Run: headless pygame with SDL's dummy video driver; simulated clock (each Clock.tick advances the game by its frame time, no real sleeping); random seed 0; keys injected as events and as key.get_pressed() state; no mouse input.
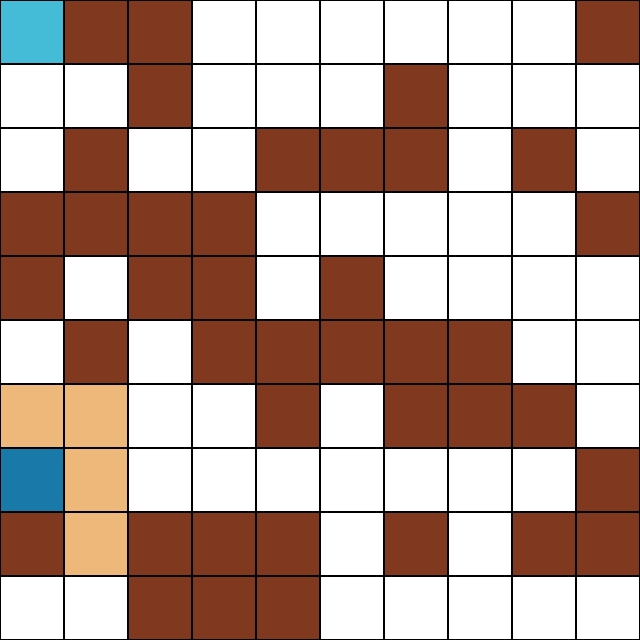
Frame 1 of 4 · flips 1–60 · no input
Frame 2 of 4 · flips 61–180 · tapped SPACE, RETURN · held RIGHT (→), D · screen unchanged from frame 1, image omitted
Frame 3 of 4 · flips 181–300 · held DOWN (↓), S · screen unchanged from frame 2, image omitted
Frame 4 of 4 · flips 301–420 · held LEFT (←), A, UP (↑), W · screen unchanged from frame 3, image omitted

The pygame program that drew these frames:

import math
import pygame
import copy
import random


class PlayField:

    def __init__(self, fieldSize, wallCount, pathMin, pathMax):
        self.field = {}
        self.fieldSize = fieldSize
        self.wallCount = wallCount
        self.pathMin = pathMin
        self.pathMax = pathMax

        self.endBoolFound = False
        self.tempField = {}

        self.validField()

    def validField(self):
        self.genRandMap()
        self.initialUpdate()
        self.tempField = copy.deepcopy(self.field)

        while self.genFieldPath():
            self.genRandMap()
            self.initialUpdate()
            self.tempField = copy.deepcopy(self.field)

        self.field = self.tempField

    def genRandMap(self):
        walls = self.wallCount

        spotList = []

        for x in range(self.fieldSize):
            for y in range(self.fieldSize):
                self.field[(x, y)] = {"f": math.inf, "g": math.inf, "h": math.inf, "state": "None", "parent": tuple}

                spotList.append((x, y))

        startPos, endPos = self.genStartEnd()

        self.field[startPos]["state"] = "start"
        spotList.remove(startPos)

        self.field[endPos]["state"] = "end"
        spotList.remove(endPos)

        while walls > 0:
            randPos = random.choice(spotList)
            self.field[randPos]["state"] = "unseenWall"
            spotList.remove(randPos)
            walls -= 1

    def genFieldPath(self):
        while not self.endBoolFound:

            lowNode = self.getLowestFNode()

            if lowNode == tuple:
                return True

            else:
                self.updateAround(lowNode)

        pathLen = 0
        currentNode = self.getPosByStateValue("state", "end")
        start = self.getPosByStateValue("state", "start")

        while start != currentNode:
            currentNode = self.getNodeItem(currentNode, "parent")
            if start != currentNode:
                self.updateNodeValue(currentNode, "state", "path")
                pathLen += 1

        if self.pathMin < pathLen < self.pathMax:
            return False

        return True

    def getAround(self, position):
        sideMin = 0
        sideMax = self.fieldSize - 1

        xPos = position[0]
        yPos = position[1]

        # Top left coordinates
        if sideMin not in position:
            tl = (xPos - 1, yPos - 1)
        else:
            tl = None

        # Top right coordinates
        if sideMax != xPos and sideMin != yPos:
            tr = (xPos + 1, yPos - 1)
        else:
            tr = None

        # Bottom left coordinates
        if sideMin != xPos and sideMax != yPos:
            bl = (xPos - 1, yPos + 1)
        else:
            bl = None

        # Bottom right coordinates
        if sideMax not in position:
            br = (xPos + 1, yPos + 1)
        else:
            br = None

        # Top middle coordinates
        if sideMin != yPos:
            tm = (xPos, yPos - 1)
        else:
            tm = None

        # Left coordinates
        if sideMin != xPos:
            left = (xPos - 1, yPos)
        else:
            left = None

        # Right coordinates
        if sideMax != xPos:
            right = (xPos + 1, yPos)
        else:
            right = None

        # Bottom middle coordinates
        if sideMax != yPos:
            bm = (xPos, yPos + 1)
        else:
            bm = None

        return tl, tr, bl, br, tm, left, right, bm

    @staticmethod
    def genStartEnd():
        posChoices = (0, 1, 2, 7, 8, 9)
        endPossibility = (1, 2, 3)

        randPossibility = random.choice(endPossibility)

        startX = random.choice(posChoices)
        startY = random.choice(posChoices)

        if randPossibility == 1:
            if startX < 5:
                endX = startX + 7
            else:
                endX = startX - 7
            endY = startY

        elif randPossibility == 2:
            endX = startX

            if startY < 5:
                endY = startY + 7
            else:
                endY = startY - 7

        else:
            if startX < 5:
                endX = startX + 7
            else:
                endX = startX - 7

            if startY < 5:
                endY = startY + 7
            else:
                endY = startY - 7

        return (startX, startY), (endX, endY)

    def updateAround(self, position):
        aList = self.getAround(position)

        for ite, cords in enumerate(aList):

            if cords is not None:

                if self.field[cords]["state"] in ("open", "closed", "None"):

                    if ite < 4:
                        disValue = 14

                    else:
                        disValue = 10

                    oriG = self.getNodeItem(position, "g")

                    nodeG = oriG + disValue
                    nodeH = self.calcNodeNum(cords, self.getPosByStateValue("state", "end"))
                    nodeF = nodeG + nodeH

                    if nodeF < self.getNodeItem(cords, "f"):
                        self.updateNodeValue(cords, "g", nodeG)
                        self.updateNodeValue(cords, "h", nodeH)
                        self.updateNodeValue(cords, "f", nodeF)
                        self.updateNodeValue(cords, "parent", position)

                    if self.field[cords]["state"] == "None":
                        self.updateNodeValue(cords, "state", "open")

                elif self.field[cords]["state"] == "end":
                    self.endBoolFound = True
                    self.updateNodeValue(cords, "parent", position)

                elif self.field[cords]["state"] == "unseenWall":
                    self.field[cords]["state"] = "seenWall"

        if self.getNodeItem(position, "state") == "open":
            self.updateNodeValue(position, "state", "closed")

    def initialUpdate(self):
        self.endBoolFound = False

        self.updateNodeValue(self.getPosByStateValue("state", "start"), "g", 0)
        self.updateNodeValue(self.getPosByStateValue("state", "start"), "parent",
                             self.getPosByStateValue("state", "start"))
        self.updateNodeValue(self.getPosByStateValue("state", "end"), "h", 0)
        self.updateAround(self.getPosByStateValue("state", "start"))

    def updateNodeValue(self, position, key, value):
        self.field[position][key] = value

    def getPosByStateValue(self, item, value):
        for pos, items in self.field.items():
            if items != {} and items[item] == value:
                return pos

    def getNodeItem(self, pos, item):
        return self.field[pos][item]

    @staticmethod
    def calcNodeNum(pos, endPos):
        dX = abs(pos[0] - endPos[0])
        dY = abs(pos[1] - endPos[1])

        if dX > dY:
            return int(14 * dY + (10 * (dX - dY)))

        return int(14 * dX + (10 * (dY - dX)))

    def getLowestFNode(self):
        tempF = math.inf
        nodePos = tuple

        for pos, items in self.field.items():
            if items["state"] == "open":
                if items["f"] < tempF:
                    tempF = items["f"]
                    nodePos = pos

        return nodePos


field = PlayField(10, 40, 15, 30)

gameActiveBool = True
res = (640, 640)
screen = pygame.display.set_mode(res)
pygame.init()
pygame.display.set_caption('visualApath')


def getColorByState(state):
    if state == "start":
        return 25, 121, 169
    elif state == "end":
        return 68, 188, 216
    elif state == "seenWall":
        return 128, 57, 30
    elif state == "open":
        return 237, 184, 121
    elif state == "closed":
        return 224, 123, 57
    elif state == "None":
        return 255, 255, 255
    elif state == "path":
        return 0, 255, 0
    elif state == "unseenWall":
        return 128, 57, 30


while gameActiveBool:

    for pos, items in field.field.items():
        pygame.draw.rect(screen, getColorByState(items["state"]),
                         ((pos[0] * 64) + 1, ((pos[1] * 64) + 1), 62, 62))

    for ev in pygame.event.get():
        if ev.type == pygame.QUIT:
            gameActiveBool = False

    pygame.display.update()

pygame.quit()
